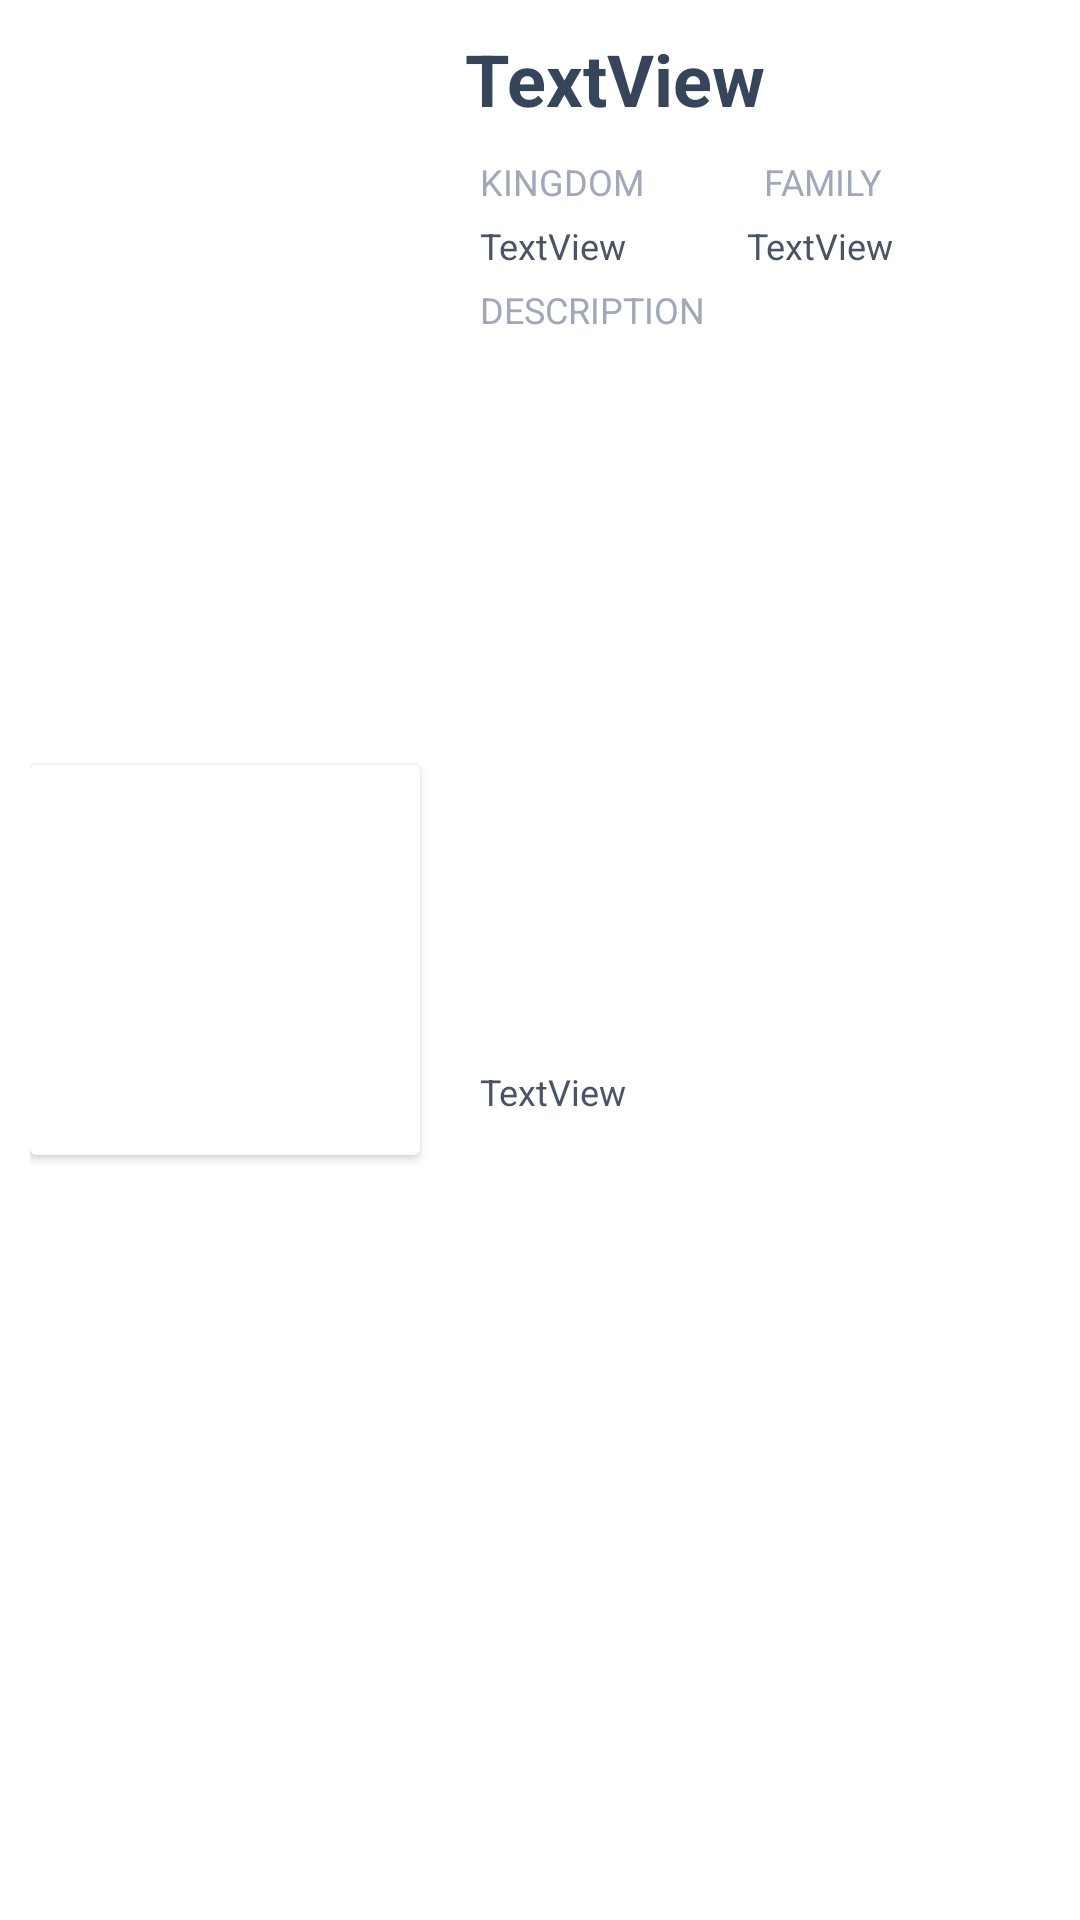

Here is an Android app screen rendered from its layout file. Give the layout XML and the strings, colors and styles it references.
<!-- AndroidManifest.xml: application theme Theme.SearchPlant -->
<!-- res/layout/plant_item.xml -->
<?xml version="1.0" encoding="utf-8"?>
<layout xmlns:android="http://schemas.android.com/apk/res/android"
    xmlns:app="http://schemas.android.com/apk/res-auto"
    xmlns:tools="http://schemas.android.com/tools">
    <LinearLayout
        android:layout_width="match_parent"
        android:layout_height="wrap_content"
        android:orientation="vertical"
        android:layout_margin="20dp">

        <androidx.constraintlayout.widget.ConstraintLayout
            android:layout_width="match_parent"
            android:layout_height="match_parent"
            android:layout_margin="10dp"
            tools:ignore="UselessLeaf">

            <TextView
                android:id="@+id/textView22"
                android:layout_width="wrap_content"
                android:layout_height="wrap_content"
                android:layout_marginStart="20dp"
                android:layout_marginTop="5dp"
                android:text="DESCRIPTION"
                android:textColor="#A1A8B9"
                android:textSize="12sp"
                app:layout_constraintStart_toEndOf="@+id/cardView"
                app:layout_constraintTop_toBottomOf="@+id/text_kingdom" />

            <TextView
                android:id="@+id/text_plant"
                android:layout_width="wrap_content"
                android:layout_height="wrap_content"
                android:layout_marginStart="15dp"
                android:text="TextView"
                android:textColor="#36455A "
                android:textSize="24sp"
                android:textStyle="bold"
                app:layout_constraintStart_toEndOf="@+id/cardView"
                app:layout_constraintTop_toTopOf="parent" />

            <TextView
                android:id="@+id/textView17"
                android:layout_width="wrap_content"
                android:layout_height="wrap_content"
                android:layout_marginStart="20dp"
                android:layout_marginTop="10dp"
                android:text="KINGDOM"
                android:textColor="#A1A8B9"
                android:textSize="12sp"
                app:layout_constraintStart_toEndOf="@+id/cardView"
                app:layout_constraintTop_toBottomOf="@+id/text_plant" />

            <TextView
                android:id="@+id/textView18"
                android:layout_width="wrap_content"
                android:layout_height="wrap_content"
                android:layout_marginStart="40dp"
                android:layout_marginTop="10dp"
                android:text="FAMILY"
                android:textColor="#A1A8B9"
                android:textSize="12sp"
                app:layout_constraintStart_toEndOf="@+id/textView17"
                app:layout_constraintTop_toBottomOf="@+id/text_plant" />

            <TextView
                android:id="@+id/text_kingdom"
                android:layout_width="wrap_content"
                android:layout_height="wrap_content"
                android:layout_marginStart="20dp"
                android:layout_marginTop="5dp"
                android:text="TextView"
                android:textColor="#495566"
                android:textSize="12sp"
                app:layout_constraintStart_toEndOf="@+id/cardView"
                app:layout_constraintTop_toBottomOf="@+id/textView17" />

            <TextView
                android:id="@+id/text_family"
                android:layout_width="wrap_content"
                android:layout_height="wrap_content"
                android:layout_marginStart="40dp"
                android:layout_marginTop="5dp"
                android:text="TextView"
                android:textColor="#495566"
                android:textSize="12sp"
                app:layout_constraintStart_toEndOf="@+id/text_kingdom"
                app:layout_constraintTop_toBottomOf="@+id/textView18" />

            <TextView
                android:id="@+id/text_descreiption"
                android:layout_width="190dp"
                android:layout_height="30dp"
                android:layout_marginStart="20dp"
                android:text="TextView"
                android:textColor="#495566"
                android:textSize="12sp"
                app:layout_constraintBottom_toBottomOf="parent"
                app:layout_constraintStart_toEndOf="@+id/cardView"
                app:layout_constraintTop_toBottomOf="@+id/textView22" />

            <androidx.cardview.widget.CardView
                android:id="@+id/cardView"
                android:layout_width="wrap_content"
                android:layout_height="wrap_content"
                android:background="@drawable/background_image"
                app:layout_constraintBottom_toBottomOf="parent"
                app:layout_constraintStart_toStartOf="parent"
                app:layout_constraintTop_toTopOf="parent">

                <ImageView
                    android:id="@+id/imagePlant"
                    android:layout_width="120dp"
                    android:layout_height="120dp"
                    android:layout_margin="5dp"
                    android:scaleType="centerCrop"
                    android:backgroundTint="@color/white"
                    app:layout_constraintBottom_toBottomOf="parent"
                    app:layout_constraintStart_toStartOf="parent"
                    app:layout_constraintTop_toTopOf="parent"
                    app:layout_constraintVertical_bias="0.0"
                    tools:srcCompat="@tools:sample/avatars"
                    tools:ignore="ContentDescription" />

            </androidx.cardview.widget.CardView>

        </androidx.constraintlayout.widget.ConstraintLayout>
    </LinearLayout>
</layout>
<!-- resources referenced by this layout -->
<resources>
  <color name="white">#FFFFFFFF</color>
  <style name="Theme.SearchPlant" parent="Theme.MaterialComponents.DayNight.NoActionBar">
          
          <item name="colorPrimary">@color/purple_500</item>
          <item name="colorPrimaryVariant">@color/purple_700</item>
          <item name="colorOnPrimary">@color/white</item>
          
          <item name="colorSecondary">@color/teal_200</item>
          <item name="colorSecondaryVariant">@color/teal_700</item>
          <item name="colorOnSecondary">@color/black</item>
          
          <item name="android:statusBarColor">?attr/colorPrimaryVariant</item>
          
      </style>
  <color name="purple_500">#FF6200EE</color>
  <color name="purple_700">#FF3700B3</color>
  <color name="teal_200">#FF03DAC5</color>
  <color name="teal_700">#FF018786</color>
  <color name="black">#FF000000</color>
</resources>
